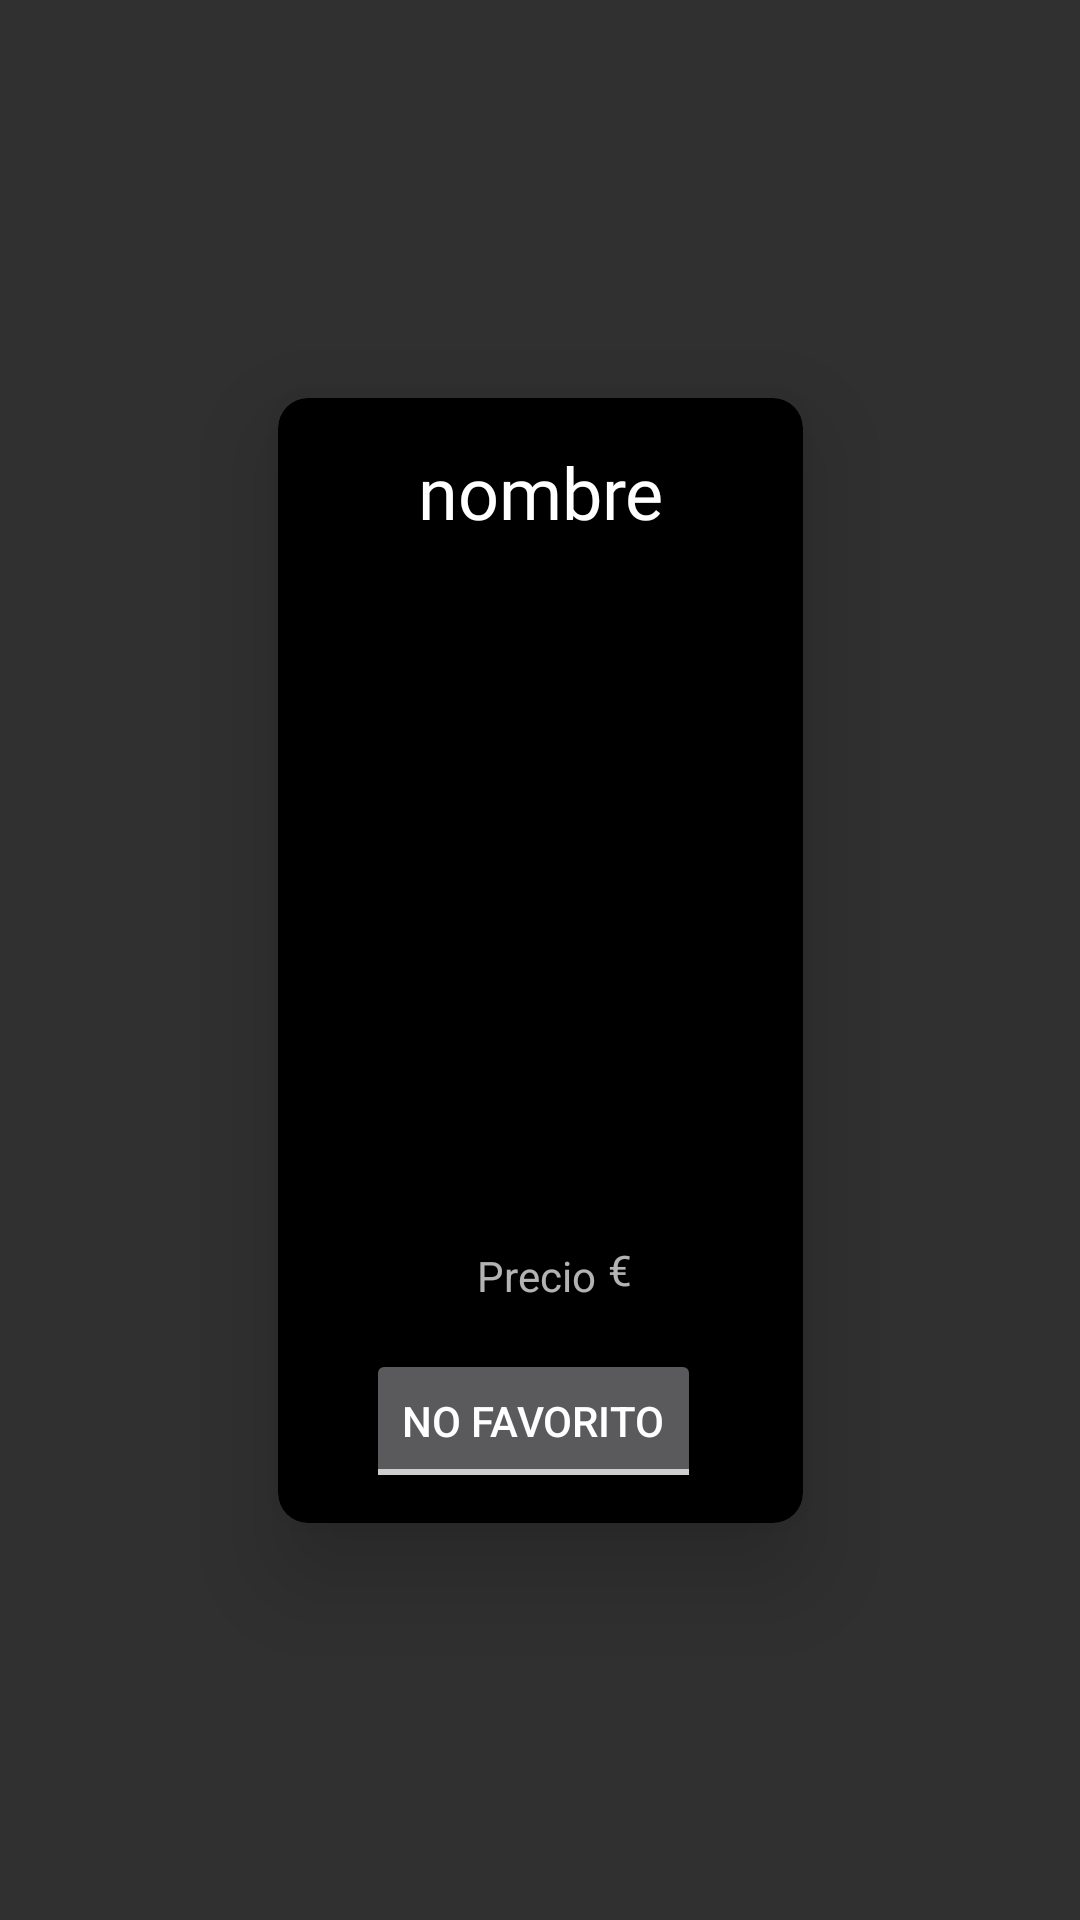

This screen was rendered from an Android layout file. Write that file and the resources it references.
<!-- AndroidManifest.xml: application theme Theme.AppCompat.NoActionBar -->
<!-- res/layout/producto.xml -->
<?xml version="1.0" encoding="utf-8"?>
<androidx.constraintlayout.widget.ConstraintLayout xmlns:android="http://schemas.android.com/apk/res/android"
    xmlns:app="http://schemas.android.com/apk/res-auto"
    xmlns:tools="http://schemas.android.com/tools"
    android:layout_width="wrap_content"
    android:layout_height="wrap_content">

    <androidx.cardview.widget.CardView
        android:layout_width="175dp"
        android:layout_height="375dp"
        android:layout_marginStart="20dp"
        android:layout_marginTop="20dp"
        android:layout_marginEnd="20dp"
        android:layout_marginBottom="20dp"
        android:elevation="22dp"
        android:fadingEdgeLength="5dp"
        app:cardBackgroundColor="#000000"
        app:cardCornerRadius="10dp"
        app:cardElevation="20dp"
        app:cardMaxElevation="20dp"
        app:layout_constraintBottom_toBottomOf="parent"
        app:layout_constraintEnd_toEndOf="parent"
        app:layout_constraintStart_toStartOf="parent"
        app:layout_constraintTop_toTopOf="parent">

        <androidx.constraintlayout.widget.ConstraintLayout
            android:layout_width="match_parent"
            android:layout_height="match_parent">

            <TextView
                android:id="@+id/tv_nombre"
                android:layout_width="0dp"
                android:layout_height="wrap_content"
                android:layout_marginStart="10dp"
                android:layout_marginTop="15dp"
                android:layout_marginEnd="10dp"
                android:fontFamily="@font/aldrich"
                android:text="@string/nombre_producto"
                android:textAlignment="center"
                android:textColor="#FFFFFF"
                android:textSize="24sp"
                app:layout_constraintEnd_toEndOf="parent"
                app:layout_constraintStart_toStartOf="parent"
                app:layout_constraintTop_toTopOf="parent" />

            <ImageView
                android:id="@+id/iv_imagen"
                android:layout_width="100dp"
                android:layout_height="100dp"
                android:layout_marginStart="61dp"
                android:layout_marginTop="15dp"
                android:layout_marginEnd="61dp"
                android:contentDescription="@string/todo"
                app:layout_constraintEnd_toEndOf="parent"
                app:layout_constraintStart_toStartOf="parent"
                app:layout_constraintTop_toBottomOf="@+id/tv_nombre"
                tools:ignore="ImageContrastCheck"
                tools:srcCompat="@tools:sample/avatars" />

            <TextView
                android:id="@+id/tv_precio"
                android:layout_width="wrap_content"
                android:layout_height="wrap_content"
                android:layout_marginStart="57dp"
                android:layout_marginEnd="60dp"
                android:layout_marginBottom="15dp"
                android:text="@string/precio"
                app:layout_constraintBottom_toTopOf="@+id/toggleButton"
                app:layout_constraintEnd_toEndOf="parent"
                app:layout_constraintStart_toStartOf="parent" />

            <ToggleButton
                android:id="@+id/toggleButton"
                android:layout_width="wrap_content"
                android:layout_height="wrap_content"
                android:layout_marginStart="41dp"
                android:layout_marginEnd="46dp"
                android:layout_marginBottom="10dp"
                android:text="@string/favorito"
                android:textOff="@string/no_favorito"
                android:textOn="@string/Favorito"
                app:layout_constraintBottom_toBottomOf="parent"
                app:layout_constraintEnd_toEndOf="parent"
                app:layout_constraintStart_toStartOf="parent" />

            <TextView
                android:id="@+id/textView2"
                android:layout_width="21dp"
                android:layout_height="17dp"
                android:layout_marginStart="4dp"
                android:layout_marginEnd="44dp"
                android:layout_marginBottom="19dp"
                android:text="@string/euro"
                app:layout_constraintBottom_toTopOf="@+id/toggleButton"
                app:layout_constraintEnd_toEndOf="parent"
                app:layout_constraintStart_toEndOf="@+id/tv_precio" />

        </androidx.constraintlayout.widget.ConstraintLayout>
    </androidx.cardview.widget.CardView>
</androidx.constraintlayout.widget.ConstraintLayout>
<!-- resources referenced by this layout -->
<resources>
  <string name="Favorito">Favorito</string>
  <string name="euro">€</string>
  <string name="favorito">favorito</string>
  <string name="no_favorito">No favorito</string>
  <string name="nombre_producto">nombre</string>
  <string name="precio">Precio</string>
  <string name="todo">TODO</string>
</resources>
